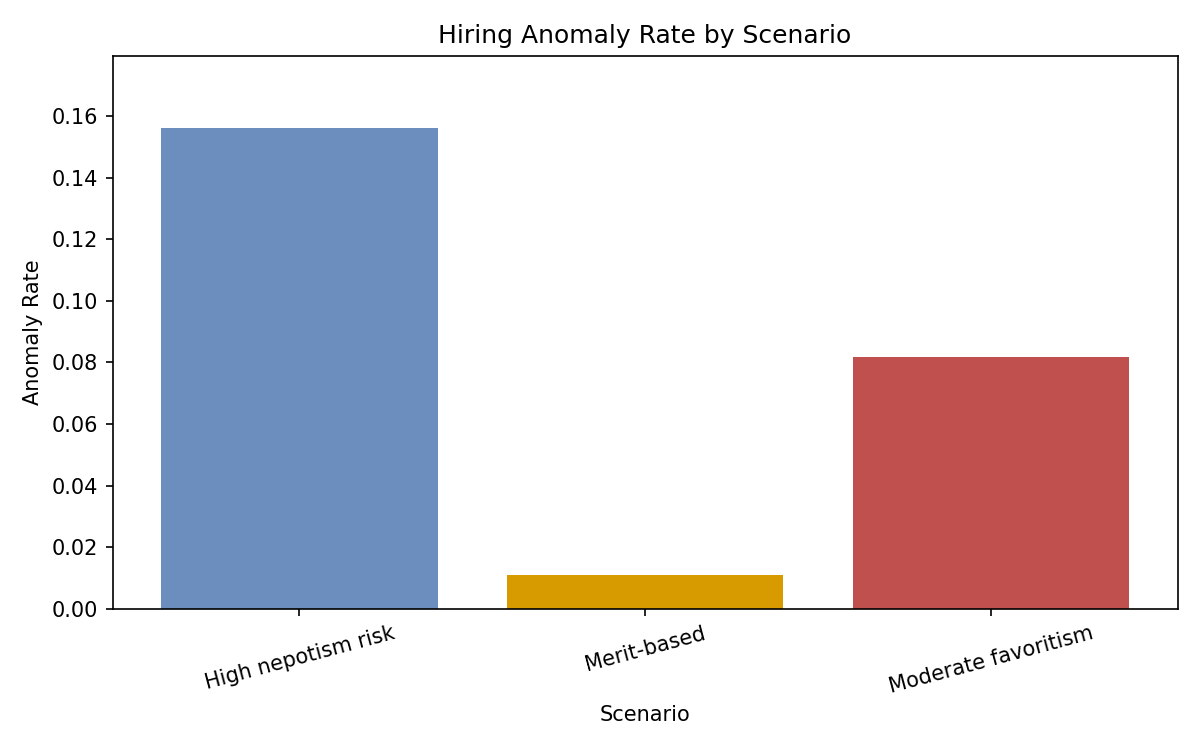

Source data for this figure (header and first rows):
company_id, scenario, employee_id, candidate_id, full_name, merit_score, connection_index, discretionary_channel, hiring_anomaly_score, hiring_threshold, hiring_anomaly_flag
MOD-08, Moderate favoritism, EMOD0800260, CMOD0800260, Noam Dahan, 59.4, 0.667, legacy_referral, 0.8337, 0.3695, 1
HNR-15, High nepotism risk, EHNR1500339, CHNR1500339, Shira Levi, 62.3, 0.676, legacy_referral, 0.7847, 0.3695, 1
HNR-07, High nepotism risk, EHNR0700306, CHNR0700306, Dana Katz, 65.8, 0.739, family, 0.7782, 0.3695, 1
HNR-10, High nepotism risk, EHNR1000231, CHNR1000231, Lihi Biton, 65.8, 0.685, legacy_referral, 0.7213, 0.3695, 1
HNR-07, High nepotism risk, EHNR0700117, CHNR0700117, David Levi, 67.2, 0.686, legacy_referral, 0.6928, 0.3695, 1
MOD-11, Moderate favoritism, EMOD1100190, CMOD1100190, Yarden Berkowitz, 70.8, 0.694, legacy_referral, 0.6239, 0.3695, 1
HNR-09, High nepotism risk, EHNR0900018, CHNR0900018, Roee Biton, 70.2, 0.679, legacy_referral, 0.623, 0.3695, 1
HNR-01, High nepotism risk, EHNR0100227, CHNR0100227, Gal Ohayon, 73.4, 0.727, family, 0.5954, 0.3695, 1
HNR-16, High nepotism risk, EHNR1600207, CHNR1600207, Ori Peretz, 71.9, 0.685, legacy_referral, 0.5926, 0.3695, 1
HNR-16, High nepotism risk, EHNR1600155, CHNR1600155, Yael Dahan, 79.5, 0.899, family, 0.5674, 0.3695, 1
HNR-03, High nepotism risk, EHNR0300062, CHNR0300062, Noam Peretz, 68.5, 0.58, legacy_referral, 0.5625, 0.3695, 1
HNR-12, High nepotism risk, EHNR1200036, CHNR1200036, Roni Malka, 69.9, 0.591, legacy_referral, 0.5477, 0.3695, 1
HNR-05, High nepotism risk, EHNR0500101, CHNR0500101, Alon Mizrahi, 70.3, 0.597, legacy_referral, 0.5459, 0.3695, 1
HNR-13, High nepotism risk, EHNR1300013, CHNR1300013, Ori Haddad, 62.3, 0.468, legacy_referral, 0.5432, 0.3695, 1
MOD-06, Moderate favoritism, EMOD0600221, CMOD0600221, Tamar Shapiro, 79.4, 0.826, family, 0.5239, 0.3695, 1
MOD-16, Moderate favoritism, EMOD1600020, CMOD1600020, Yair Cohen, 75.0, 0.678, legacy_referral, 0.5219, 0.3695, 1
HNR-07, High nepotism risk, EHNR0700201, CHNR0700201, Ariel Malka, 72.0, 0.581, legacy_referral, 0.5009, 0.3695, 1
HNR-08, High nepotism risk, EHNR0800214, CHNR0800214, Ori Cohen, 70.9, 0.549, alumni_network, 0.4918, 0.3695, 1
MOD-04, Moderate favoritism, EMOD0400046, CMOD0400046, Neta Biton, 68.7, 0.508, alumni_network, 0.4895, 0.3695, 1
HNR-04, High nepotism risk, EHNR0400120, CHNR0400120, Yael Biton, 66.4, 0.47, legacy_referral, 0.4862, 0.3695, 1
MOD-02, Moderate favoritism, EMOD0200098, CMOD0200098, Amit Biton, 76.5, 0.672, legacy_referral, 0.4862, 0.3695, 1
MOD-12, Moderate favoritism, EMOD1200172, CMOD1200172, Omer Dahan, 73.2, 0.575, legacy_referral, 0.4744, 0.3695, 1
HNR-16, High nepotism risk, EHNR1600149, CHNR1600149, Yael Dahan, 71.2, 0.535, legacy_referral, 0.4744, 0.3695, 1
MOD-13, Moderate favoritism, EMOD1300060, CMOD1300060, Yair Malka, 67.1, 0.468, legacy_referral, 0.474, 0.3695, 1
HNR-02, High nepotism risk, EHNR0200272, CHNR0200272, Daniel Dahan, 79.2, 0.735, family, 0.4707, 0.3695, 1
HNR-11, High nepotism risk, EHNR1100311, CHNR1100311, Daniel Dahan, 81.8, 0.831, family, 0.4657, 0.3695, 1
MER-06, Merit-based, EMER0600142, CMER0600142, Shira Malka, 69.7, 0.499, legacy_referral, 0.4655, 0.3695, 1
HNR-02, High nepotism risk, EHNR0200061, CHNR0200061, Ido Ben-David, 79.3, 0.73, family, 0.4653, 0.3695, 1
MOD-10, Moderate favoritism, EMOD1000070, CMOD1000070, Noa Dahan, 79.7, 0.741, family, 0.4631, 0.3695, 1
HNR-08, High nepotism risk, EHNR0800002, CHNR0800002, David Shapiro, 78.0, 0.68, legacy_referral, 0.4606, 0.3695, 1
HNR-02, High nepotism risk, EHNR0200021, CHNR0200021, Omer Friedman, 61.8, 0.388, legacy_referral, 0.4563, 0.3695, 1
HNR-06, High nepotism risk, EHNR0600238, CHNR0600238, Shira Shapiro, 68.9, 0.476, legacy_referral, 0.4558, 0.3695, 1
HNR-15, High nepotism risk, EHNR1500029, CHNR1500029, Ariel Biton, 74.4, 0.577, legacy_referral, 0.4547, 0.3695, 1
MOD-03, Moderate favoritism, EMOD0300055, CMOD0300055, Noam Biton, 75.6, 0.59, legacy_referral, 0.4432, 0.3695, 1
MOD-11, Moderate favoritism, EMOD1100259, CMOD1100259, Yonatan Berkowitz, 69.7, 0.464, alumni_network, 0.4329, 0.3695, 1
MOD-10, Moderate favoritism, EMOD1000284, CMOD1000284, David Peretz, 62.2, 0.368, legacy_referral, 0.4283, 0.3695, 1
MOD-08, Moderate favoritism, EMOD0800151, CMOD0800151, Nadav Levi, 73.4, 0.508, alumni_network, 0.4161, 0.3695, 1
HNR-15, High nepotism risk, EHNR1500066, CHNR1500066, Amit Mizrahi, 68.4, 0.42, manager_endorsement, 0.4086, 0.3695, 1
HNR-13, High nepotism risk, EHNR1300215, CHNR1300215, David Peretz, 77.5, 0.588, legacy_referral, 0.4073, 0.3695, 1
HNR-10, High nepotism risk, EHNR1000167, CHNR1000167, Roee Cohen, 77.7, 0.592, legacy_referral, 0.4065, 0.3695, 1
MOD-13, Moderate favoritism, EMOD1300122, CMOD1300122, Einav Cohen, 77.6, 0.58, legacy_referral, 0.4, 0.3695, 1
HNR-03, High nepotism risk, EHNR0300249, CHNR0300249, Ariel Friedman, 79.3, 0.615, family, 0.392, 0.3695, 1
HNR-13, High nepotism risk, EHNR1300088, CHNR1300088, Ido Amar, 73.4, 0.474, legacy_referral, 0.3882, 0.3695, 1
HNR-10, High nepotism risk, EHNR1000293, CHNR1000293, Michal Ben-David, 73.9, 0.471, legacy_referral, 0.3785, 0.3695, 1
HNR-02, High nepotism risk, EHNR0200326, CHNR0200326, Shahar Ben-David, 83.7, 0.751, family, 0.3769, 0.3695, 1
MER-13, Merit-based, EMER1300262, CMER1300262, Ariel Friedman, 66.8, 0.368, legacy_referral, 0.3761, 0.3695, 1
HNR-10, High nepotism risk, EHNR1000155, CHNR1000155, Roni Mizrahi, 68.3, 0.38, legacy_referral, 0.3709, 0.3695, 1
HNR-16, High nepotism risk, EHNR1600068, CHNR1600068, Amit Biton, 79.3, 0.581, legacy_referral, 0.3703, 0.3695, 1
MER-12, Merit-based, EMER1200008, CMER1200008, Ofir Peretz, 67.7, 0.37, legacy_referral, 0.368, 0.3695, 0
MOD-16, Moderate favoritism, EMOD1600109, CMOD1600109, Neta Peretz, 68.8, 0.383, legacy_referral, 0.3679, 0.3695, 0
MOD-07, Moderate favoritism, EMOD0700126, CMOD0700126, Tamar Dahan, 68.4, 0.375, legacy_referral, 0.3648, 0.3695, 0
HNR-13, High nepotism risk, EHNR1300184, CHNR1300184, Moran Cohen, 68.6, 0.376, legacy_referral, 0.3635, 0.3695, 0
MOD-13, Moderate favoritism, EMOD1300013, CMOD1300013, Shira Biton, 80.0, 0.587, legacy_referral, 0.3614, 0.3695, 0
MER-14, Merit-based, EMER1400061, CMER1400061, Dana Mor, 75.0, 0.467, legacy_referral, 0.3595, 0.3695, 0
MOD-12, Moderate favoritism, EMOD1200247, CMOD1200247, Daniel Amar, 68.9, 0.372, legacy_referral, 0.3562, 0.3695, 0
HNR-01, High nepotism risk, EHNR0100322, CHNR0100322, Tal Shapiro, 80.6, 0.585, legacy_referral, 0.3494, 0.3695, 0
HNR-13, High nepotism risk, EHNR1300352, CHNR1300352, Nadav Amar, 75.8, 0.467, legacy_referral, 0.348, 0.3695, 0
MOD-03, Moderate favoritism, EMOD0300257, CMOD0300257, Roee Mizrahi, 83.4, 0.678, legacy_referral, 0.3465, 0.3695, 0
HNR-13, High nepotism risk, EHNR1300075, CHNR1300075, Tal Friedman, 70.2, 0.374, legacy_referral, 0.3431, 0.3695, 0
HNR-01, High nepotism risk, EHNR0100167, CHNR0100167, Gal Sharabi, 70.6, 0.377, legacy_referral, 0.3412, 0.3695, 0
... 498 more rows
